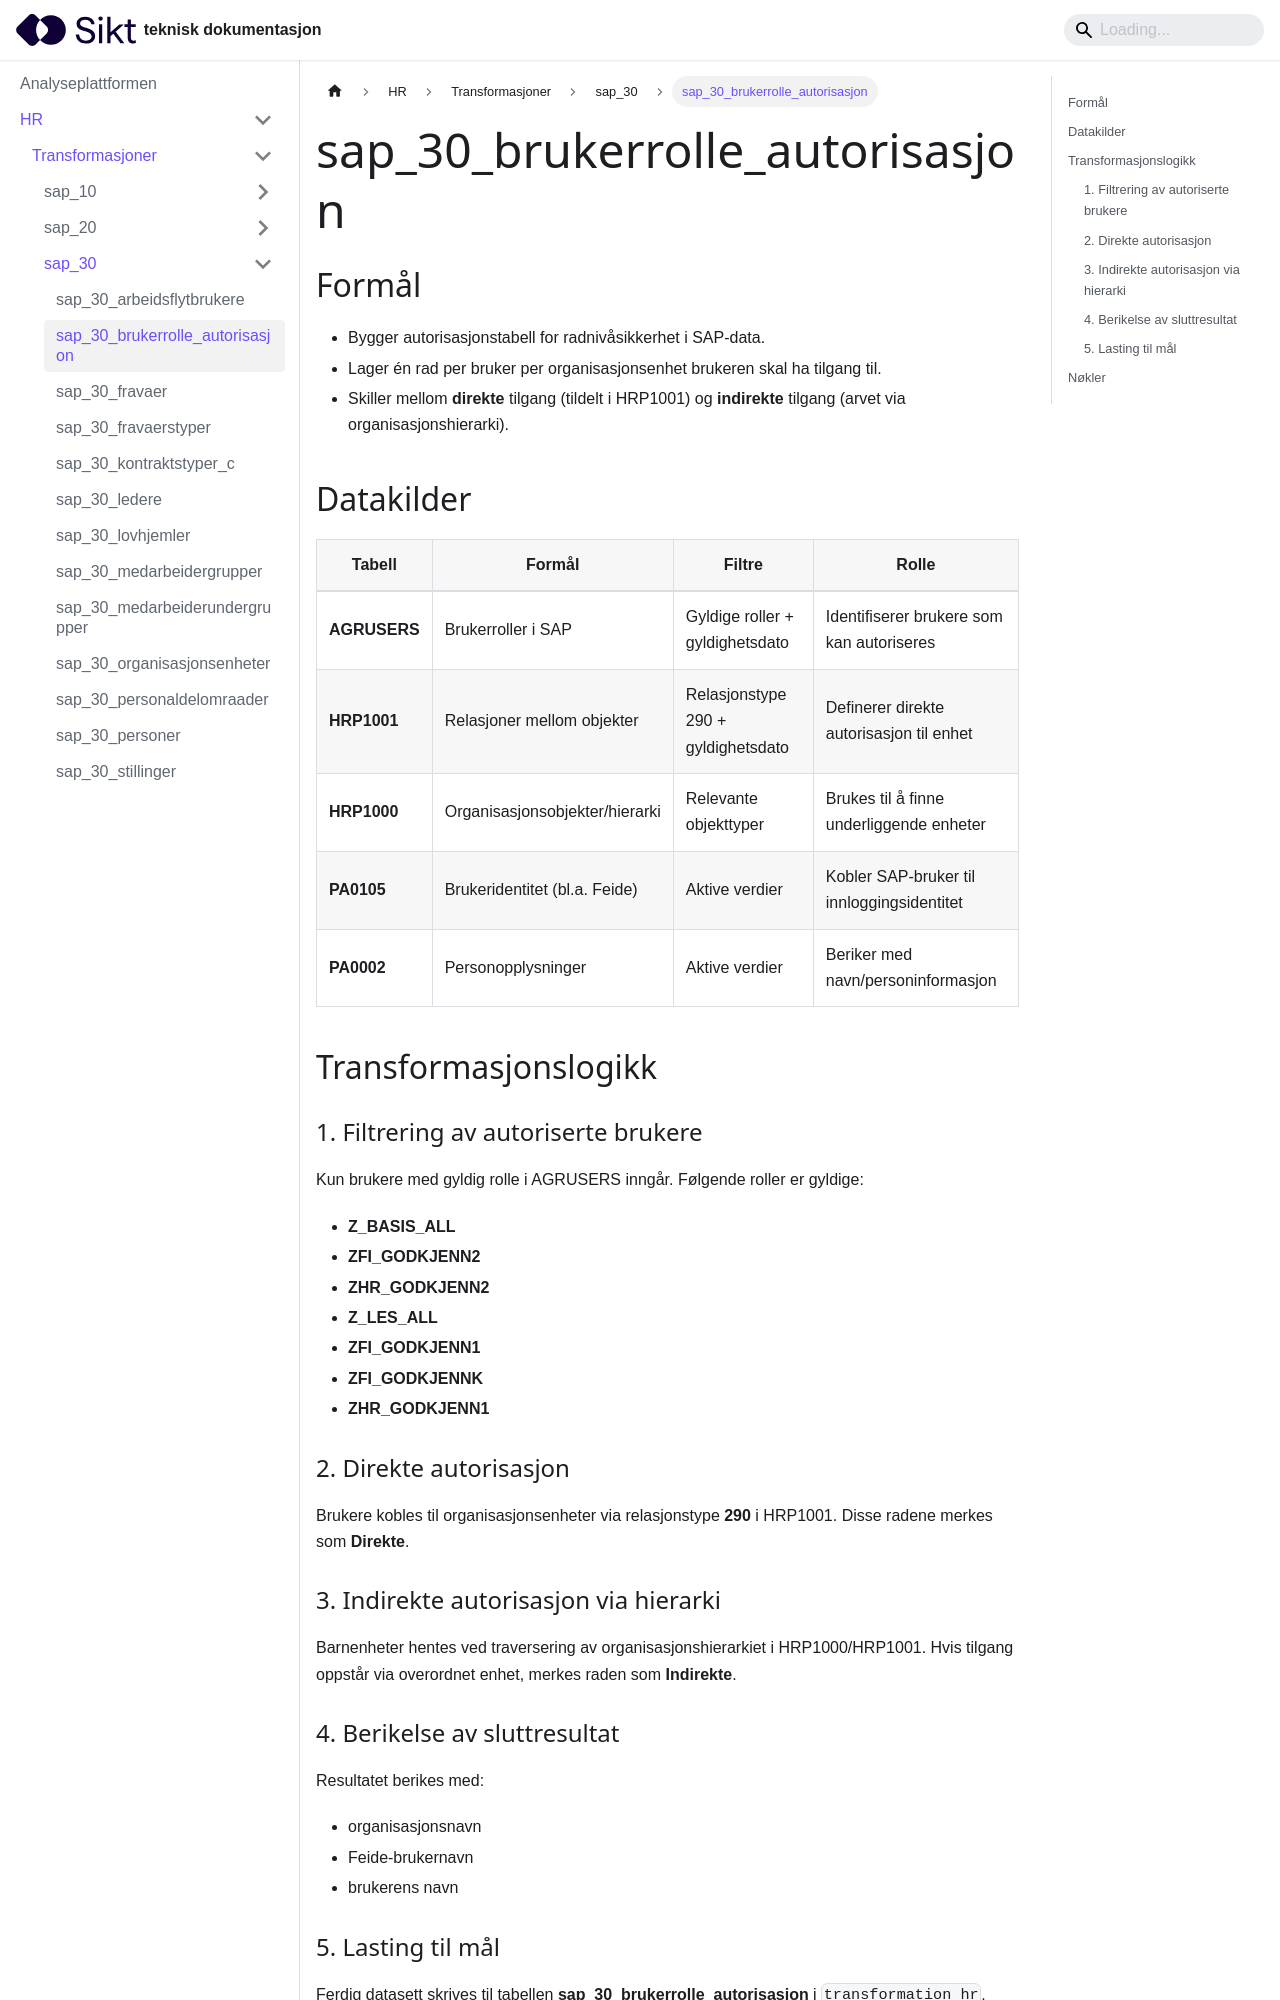

repository: sikt-no/docs · page: docs/ap/hr/transformasjoner/sap_30_brukerrolle_autorisasjon/index.html · generator: docusaurus

# sap_30_brukerrolle_autorisasjon

## Formål
- Bygger autorisasjonstabell for radnivåsikkerhet i SAP-data.
- Lager én rad per bruker per organisasjonsenhet brukeren skal ha tilgang til.
- Skiller mellom **direkte** tilgang (tildelt i HRP1001) og **indirekte** tilgang (arvet via organisasjonshierarki).

## Datakilder
| Tabell | Formål | Filtre | Rolle |
|--------|--------|--------|-------|
| **AGRUSERS** | Brukerroller i SAP | Gyldige roller + gyldighetsdato | Identifiserer brukere som kan autoriseres |
| **HRP1001** | Relasjoner mellom objekter | Relasjonstype 290 + gyldighetsdato | Definerer direkte autorisasjon til enhet |
| **HRP1000** | Organisasjonsobjekter/hierarki | Relevante objekttyper | Brukes til å finne underliggende enheter |
| **PA0105** | Brukeridentitet (bl.a. Feide) | Aktive verdier | Kobler SAP-bruker til innloggingsidentitet |
| **PA0002** | Personopplysninger | Aktive verdier | Beriker med navn/personinformasjon |

## Transformasjonslogikk

### 1. Filtrering av autoriserte brukere
Kun brukere med gyldig rolle i AGRUSERS inngår. Følgende roller er gyldige:
- **Z_BASIS_ALL**
- **ZFI_GODKJENN2**
- **ZHR_GODKJENN2**
- **Z_LES_ALL**
- **ZFI_GODKJENN1**
- **ZFI_GODKJENNK**
- **ZHR_GODKJENN1**

### 2. Direkte autorisasjon
Brukere kobles til organisasjonsenheter via relasjonstype **290** i HRP1001.
Disse radene merkes som **Direkte**.
